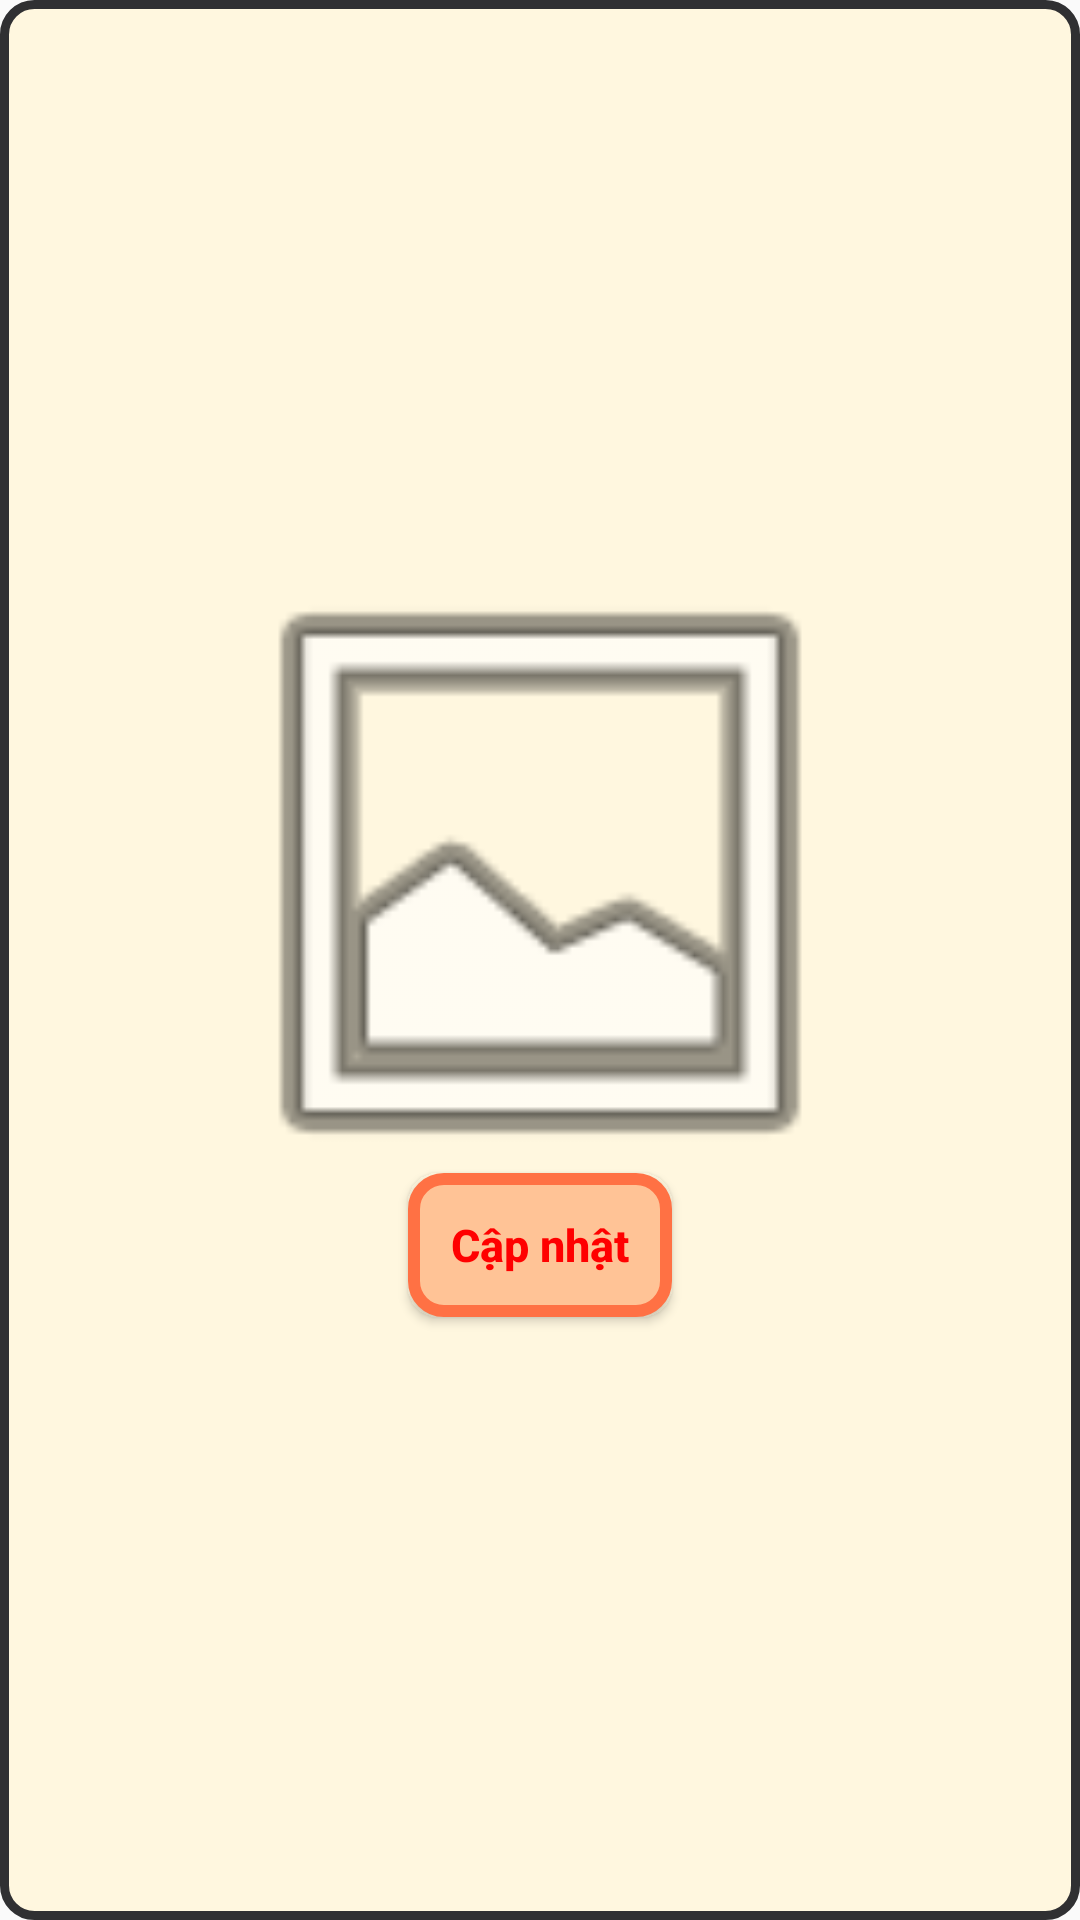

This screen was rendered from an Android layout file. Write that file and the resources it references.
<!-- AndroidManifest.xml: application theme Theme.Food24h -->
<!-- res/layout/dialog_update_image.xml -->
<?xml version="1.0" encoding="utf-8"?>
<LinearLayout
    xmlns:android="http://schemas.android.com/apk/res/android"
    android:layout_width="match_parent"
    android:layout_height="wrap_content"
    android:background="@drawable/custom_bg_dialog"
    android:orientation="vertical"
    android:gravity="center">

    <ImageView
        android:id="@+id/dialog_img"
        android:layout_margin="5dp"
        android:layout_width="230dp"
        android:scaleType="centerCrop"
        android:src="@android:drawable/ic_menu_gallery"
        android:layout_height="180dp"/>
    <Button
        android:id="@+id/dialog_up_avt"
        android:layout_width="wrap_content"
        android:layout_height="wrap_content"
        android:textStyle="bold"
        android:textSize="15dp"
        android:layout_margin="5dp"
        android:gravity="center"
        android:background="@drawable/custom_btn"
        android:text="Cập nhật"
        android:textAllCaps="false"
        android:textColor="#FF0000"></Button>

</LinearLayout>
<!-- resources referenced by this layout -->
<resources>
  <!-- drawable custom_bg_dialog (drawable) -->
  <?xml version="1.0" encoding="utf-8"?>
  <shape xmlns:android="http://schemas.android.com/apk/res/android"
      android:shape="rectangle">
      
      <solid
          android:color="#FFF7DF" >
      </solid>
  
      
      <stroke
          android:width="3dp"
          android:color="#303032" >
      </stroke>
  
      
      <padding
          android:left="10dp"
          android:top="10dp"
          android:right="10dp"
          android:bottom="10dp" >
      </padding>
  
      
      <corners
          android:radius="10dp" >
      </corners>
  
  </shape>
  <!-- drawable custom_btn (drawable) -->
  <?xml version="1.0" encoding="utf-8"?>
  <shape xmlns:android="http://schemas.android.com/apk/res/android"
      android:shape="rectangle">
      
      <solid
          android:color="#FFC396" >
      </solid>
  
      
      <stroke
          android:width="4dp"
          android:color="#FF7144" >
      </stroke>
  
      
      <padding
          android:left="10dp"
          android:top="10dp"
          android:right="10dp"
          android:bottom="10dp" >
      </padding>
  
      
      <corners
          android:radius="10dp" >
      </corners>
  
  </shape>
  <style name="Theme.Food24h" parent="Theme.AppCompat.Light.NoActionBar">
          
          <item name="colorPrimary">@color/purple_500</item>
          <item name="colorPrimaryVariant">@color/purple_700</item>
          <item name="colorOnPrimary">@color/white</item>
          
          <item name="colorSecondary">@color/teal_200</item>
          <item name="colorSecondaryVariant">@color/C21</item>
          <item name="colorOnSecondary">@color/black</item>
          
          <item name="android:statusBarColor" tools:targetApi="l">?attr/colorPrimaryVariant</item>
          
      </style>
  <color name="purple_500">#FF6200EE</color>
  <color name="purple_700">#FF3700B3</color>
  <color name="white">#FFFFFFFF</color>
  <color name="teal_200">#FF03DAC5</color>
  <color name="C21">#989898</color>
  <color name="black">#FF000000</color>
</resources>
